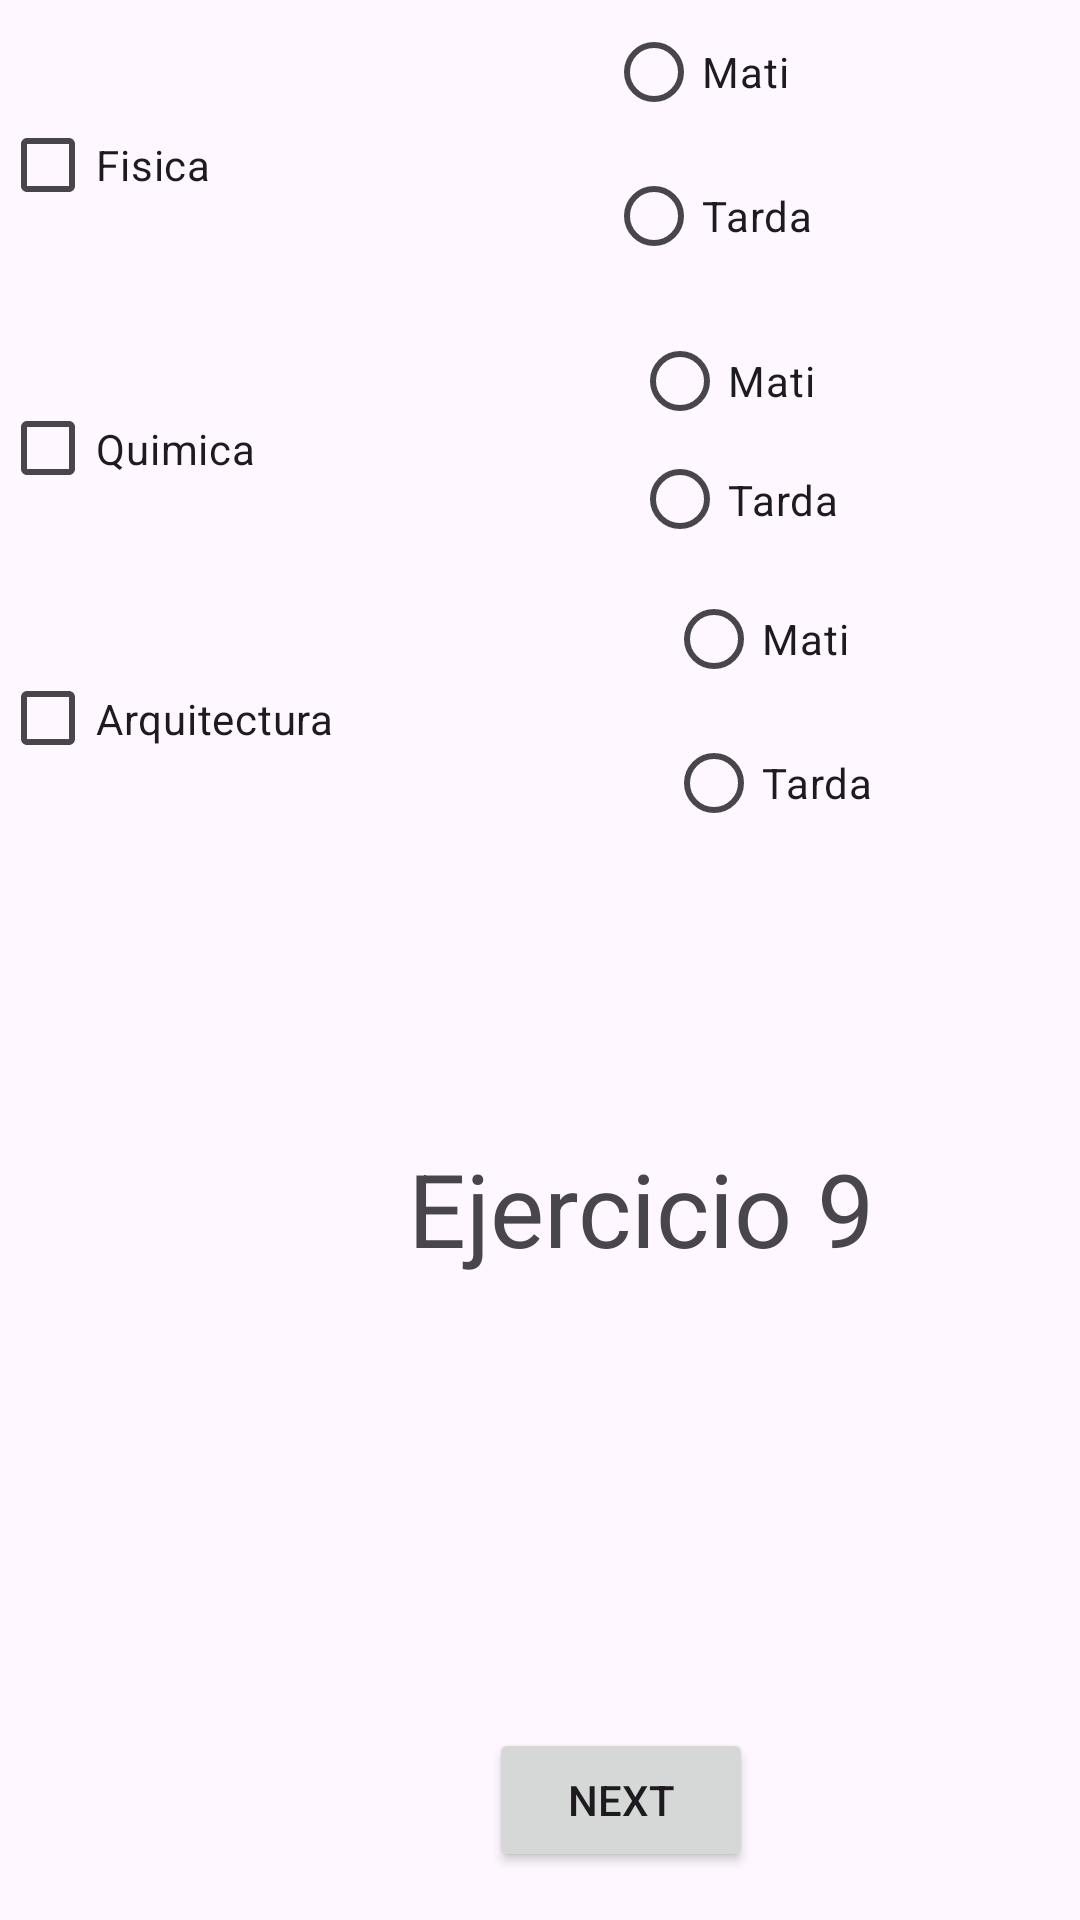

This screen was rendered from an Android layout file. Write that file and the resources it references.
<!-- AndroidManifest.xml: application theme Theme.EjerciciosAndroid -->
<!-- res/layout/activity_main.xml -->
<?xml version="1.0" encoding="utf-8"?>
<androidx.constraintlayout.widget.ConstraintLayout xmlns:android="http://schemas.android.com/apk/res/android"
    xmlns:app="http://schemas.android.com/apk/res-auto"
    xmlns:tools="http://schemas.android.com/tools"
    android:layout_width="match_parent"
    android:layout_height="match_parent"
    tools:context=".MainActivity">

    <LinearLayout
        android:layout_width="410dp"
        android:layout_height="110dp"
        android:orientation="horizontal"
        app:layout_constraintStart_toStartOf="parent"
        app:layout_constraintTop_toTopOf="parent">

        <CheckBox
            android:id="@+id/checkBox"
            android:layout_width="wrap_content"
            android:layout_height="match_parent"
            android:layout_weight="1"
            android:text="Fisica" />

        <RadioGroup
            android:layout_width="76dp"
            android:layout_height="match_parent"
            android:layout_weight="1">

            <RadioButton
                android:id="@+id/radioButton"
                android:layout_width="match_parent"
                android:layout_height="wrap_content"
                android:text="Mati" />

            <RadioButton
                android:id="@+id/radioButton2"
                android:layout_width="match_parent"
                android:layout_height="wrap_content"
                android:text="Tarda" />
        </RadioGroup>
    </LinearLayout>

    <LinearLayout
        android:layout_width="411dp"
        android:layout_height="79dp"
        android:layout_marginTop="110dp"
        android:orientation="horizontal"
        app:layout_constraintStart_toStartOf="parent"
        app:layout_constraintTop_toTopOf="parent">

        <CheckBox
            android:id="@+id/checkBox2"
            android:layout_width="wrap_content"
            android:layout_height="match_parent"
            android:layout_weight="1"
            android:text="Quimica" />

        <RadioGroup
            android:layout_width="75dp"
            android:layout_height="match_parent"
            android:layout_weight="1">

            <RadioButton
                android:id="@+id/radioButton3"
                android:layout_width="match_parent"
                android:layout_height="34dp"
                android:text="Mati" />

            <RadioButton
                android:id="@+id/radioButton4"
                android:layout_width="match_parent"
                android:layout_height="wrap_content"
                android:text="Tarda" />
        </RadioGroup>
    </LinearLayout>

    <LinearLayout
        android:id="@+id/linearLayout"
        android:layout_width="408dp"
        android:layout_height="101dp"
        android:layout_marginTop="189dp"
        android:orientation="horizontal"
        app:layout_constraintStart_toStartOf="parent"
        app:layout_constraintTop_toTopOf="parent">

        <CheckBox
            android:id="@+id/checkBox3"
            android:layout_width="wrap_content"
            android:layout_height="match_parent"
            android:layout_weight="1"
            android:text="Arquitectura" />

        <RadioGroup
            android:layout_width="75dp"
            android:layout_height="match_parent"
            android:layout_weight="1">

            <RadioButton
                android:id="@+id/radioButton5"
                android:layout_width="match_parent"
                android:layout_height="wrap_content"
                android:text="Mati" />

            <RadioButton
                android:id="@+id/radioButton6"
                android:layout_width="match_parent"
                android:layout_height="wrap_content"
                android:text="Tarda" />
        </RadioGroup>
    </LinearLayout>

    <Button
        android:id="@+id/nextButton1"
        android:layout_width="wrap_content"
        android:layout_height="wrap_content"
        android:layout_marginStart="163dp"
        android:layout_marginTop="576dp"
        android:text="Next"
        app:layout_constraintStart_toStartOf="parent"
        app:layout_constraintTop_toTopOf="parent" />

    <TextView
        android:id="@+id/textView4"
        android:layout_width="wrap_content"
        android:layout_height="wrap_content"
        android:layout_marginStart="136dp"
        android:layout_marginTop="380dp"
        android:text="Ejercicio 9"
        android:textSize="34sp"
        app:layout_constraintStart_toStartOf="parent"
        app:layout_constraintTop_toTopOf="parent" />
</androidx.constraintlayout.widget.ConstraintLayout>
<!-- resources referenced by this layout -->
<resources>
  <style name="Theme.EjerciciosAndroid" parent="Base.Theme.EjerciciosAndroid" />
  <style name="Base.Theme.EjerciciosAndroid" parent="Theme.Material3.DayNight.NoActionBar">
          
          
      </style>
</resources>
